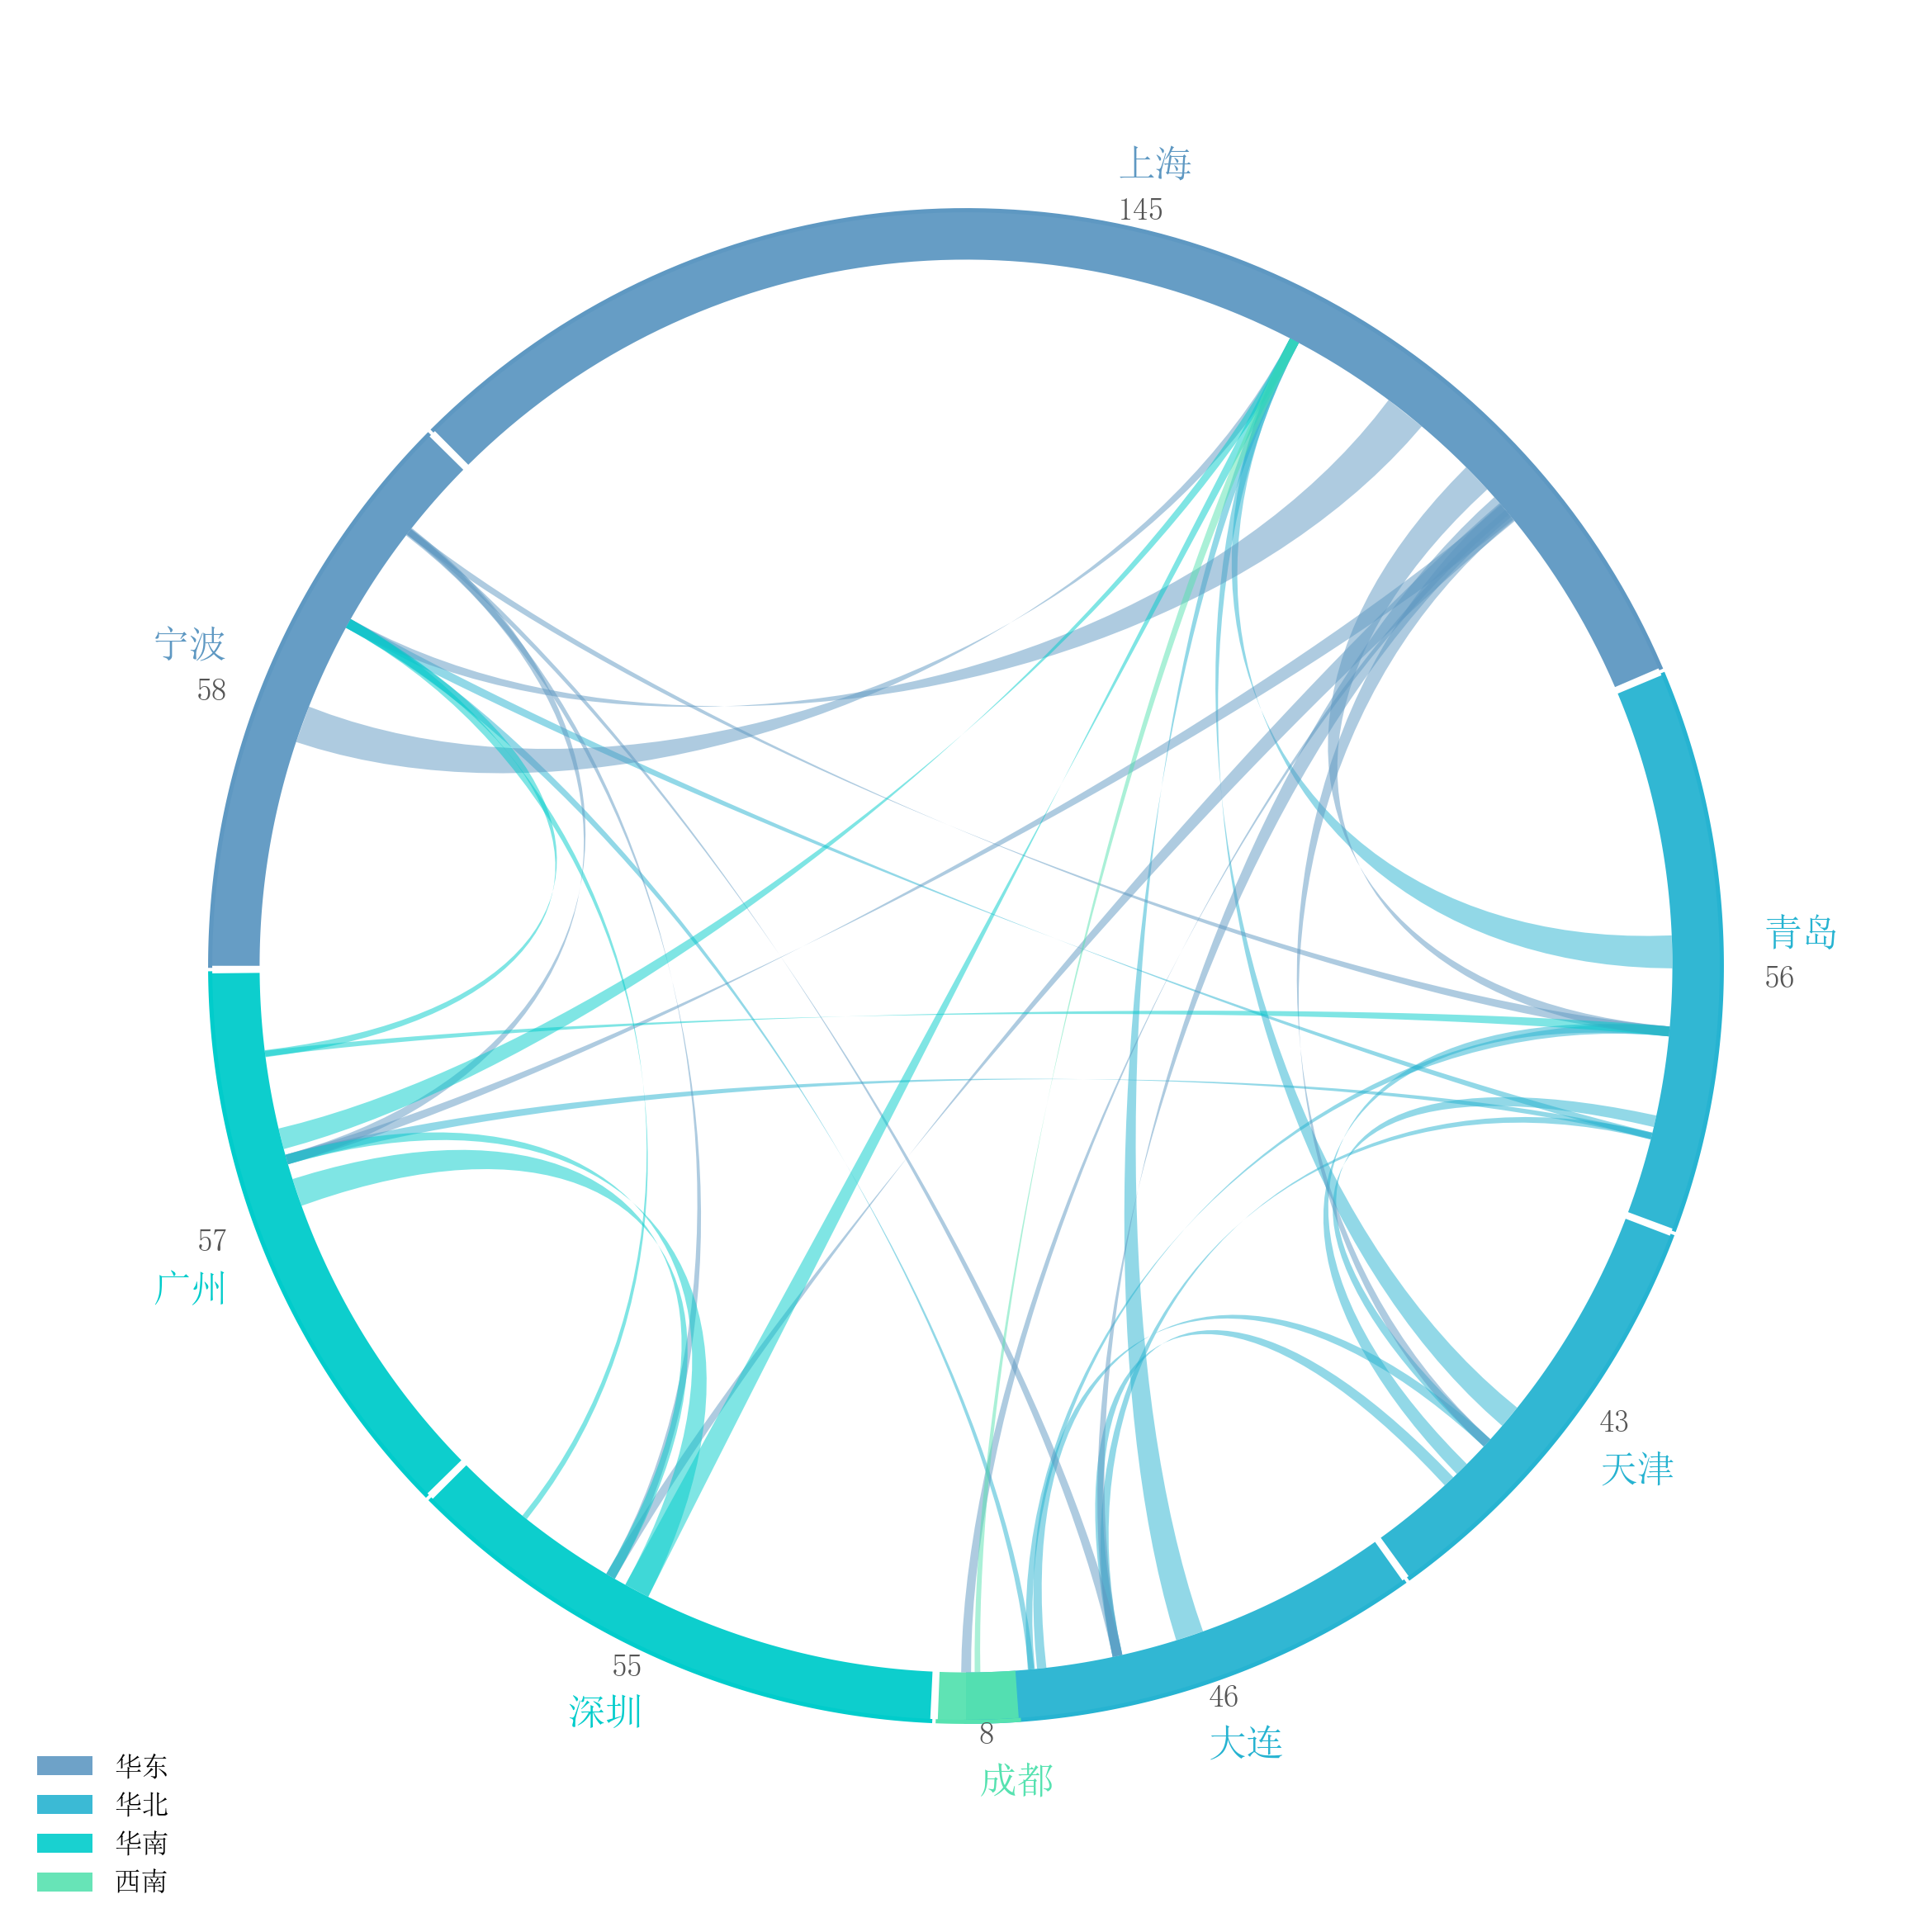

Write Python code to recreate this figure.
"""
28_chord.py — 弦图

展示 plot_chord()：八大港口城市间的集装箱货流（万 TEU/年）。
按区域分组着色（华北/华东/华南/西南），min_flow 过滤低频航线。
"""

import numpy as np
import sciplot as sp

# ── 数据生成 ──────────────────────────────────────────────────
cities = ["大连", "天津", "青岛", "上海", "宁波", "广州", "深圳", "成都"]
regions = ["华北", "华北", "华北", "华东", "华东", "华南", "华南", "西南"]

# 非对称流量矩阵：行=出发港，列=到达港（万 TEU/年）
# 结构：沿海枢纽（上海/深圳）为核心，区域间干线强、支线弱
flow = np.array([
    # 大连  天津  青岛  上海  宁波  广州  深圳  成都
    [  0,    4,    3,   12,    2,    1,    1,    0],   # 大连
    [  5,    0,    6,   10,    1,    1,    0,    0],   # 天津
    [  3,    5,    0,   14,    3,    2,    1,    0],   # 青岛
    [ 11,    9,   13,    0,   18,    8,   10,    2],   # 上海
    [  2,    1,    3,   16,    0,    4,    3,    0],   # 宁波
    [  1,    1,    2,    9,    3,    0,   12,    1],   # 广州
    [  1,    0,    1,   11,    2,   11,    0,    1],   # 深圳
    [  0,    0,    0,    2,    0,    1,    1,    0],   # 成都
], dtype=float)

# ── 绘图 ──────────────────────────────────────────────────────
sp.setup_style("presentation", "ocean", lang="zh")

fig, ax = sp.plot_chord(
    flow,
    labels=cities,
    color_by=regions,
    min_flow=2.0,        # 过滤低频支线（<2 万 TEU 不画）
    show_values=True,
)

# ── 保存 ──────────────────────────────────────────────────────
sp.save(fig, "showcase/28_chord", formats=("png",), dpi=300)
